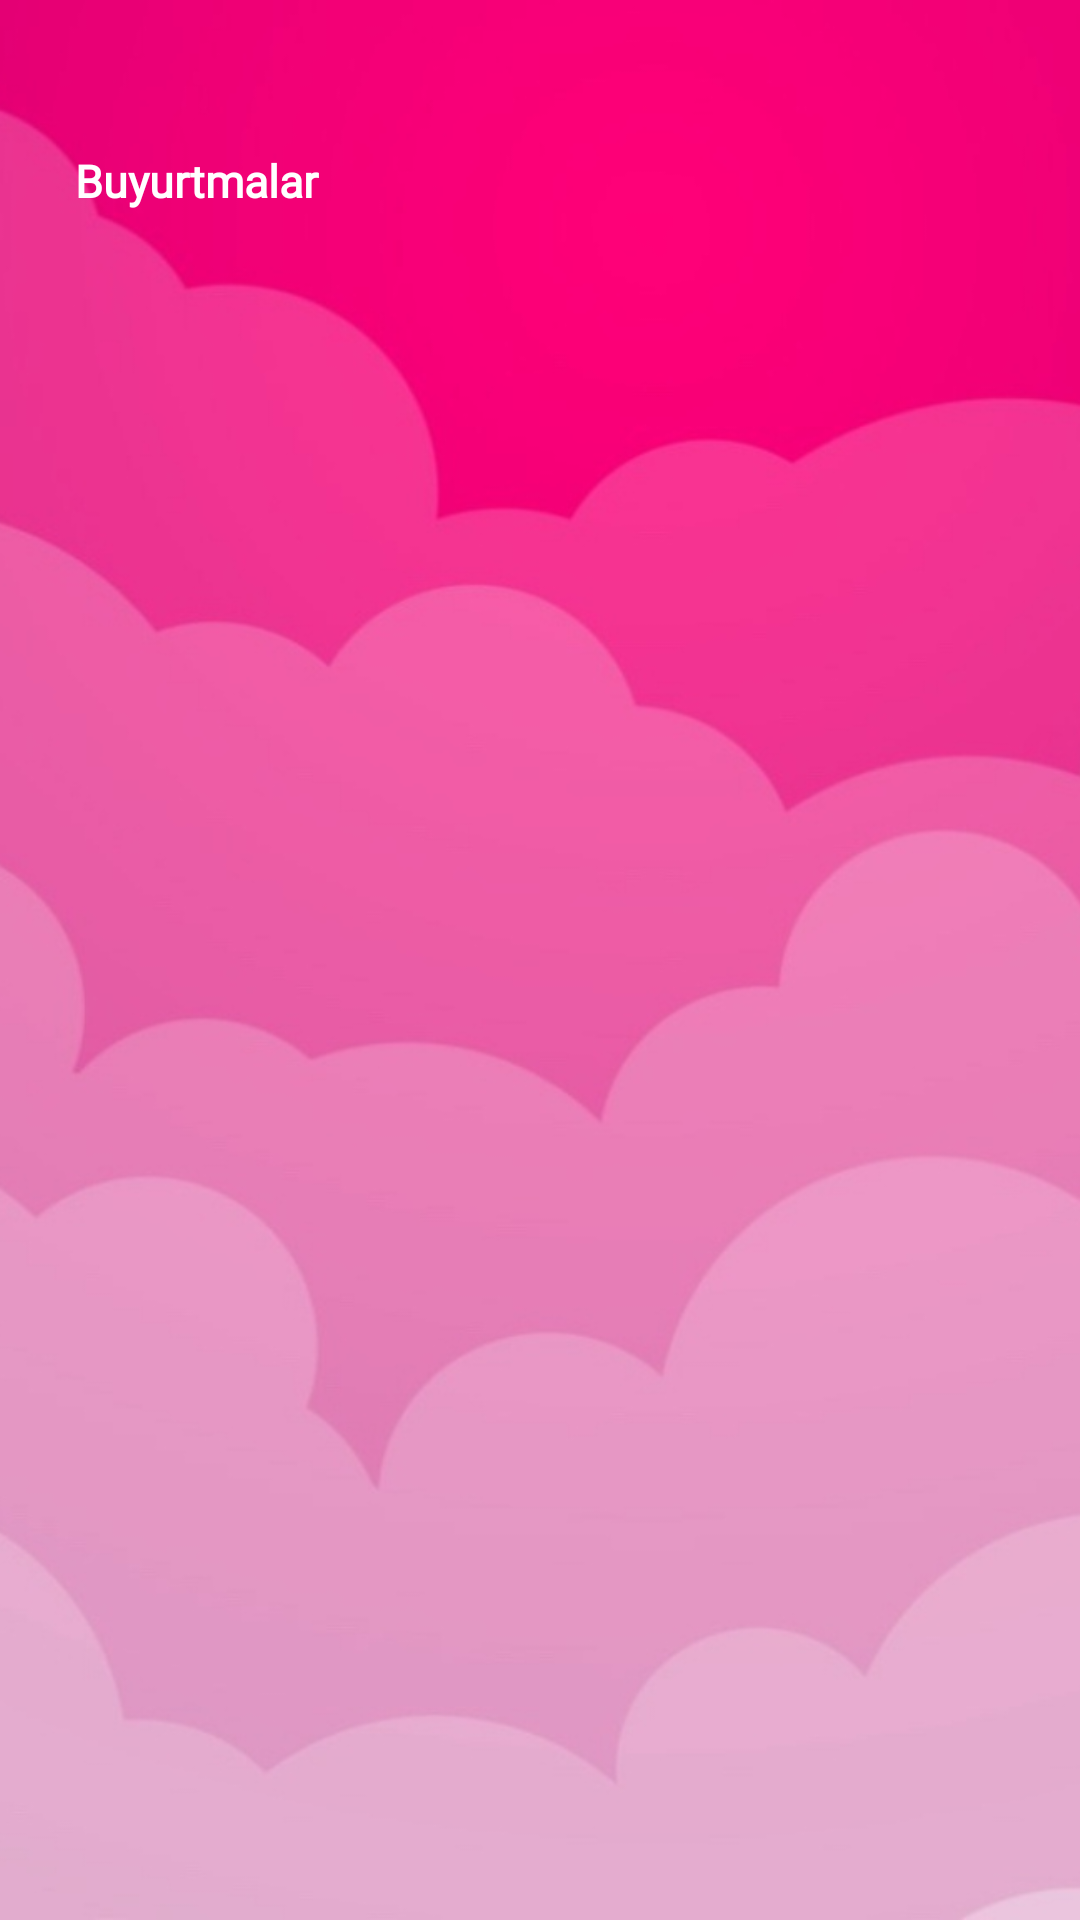

Reconstruct the res/layout file that produces this screen, plus the resources it refers to.
<!-- AndroidManifest.xml: application theme Theme.Mursal -->
<!-- res/layout/activity_main6.xml -->
<?xml version="1.0" encoding="utf-8"?>
<RelativeLayout xmlns:android="http://schemas.android.com/apk/res/android"
    xmlns:app="http://schemas.android.com/apk/res-auto"
    xmlns:tools="http://schemas.android.com/tools"
    android:layout_width="match_parent"
    android:layout_height="match_parent"
    tools:context=".MainActivity6">

    <ImageView
        android:layout_width="match_parent"
        android:layout_height="match_parent"
        android:scaleType="centerCrop"
        android:src="@drawable/pink1"></ImageView>
    <LinearLayout
        android:layout_marginTop="30dp"
        android:orientation="vertical"
        android:layout_width="match_parent"
        android:layout_height="wrap_content">
        <TextView
            android:layout_width="wrap_content"
            android:layout_height="wrap_content"
            android:layout_marginLeft="25dp"
            android:layout_marginTop="20dp"
            android:layout_marginBottom="15dp"
            android:fontFamily="@font/raleway_light"
            android:text="Buyurtmalar"
            android:textColor="@color/white"
            android:textSize="15dp"
            android:textStyle="bold" />
        <androidx.recyclerview.widget.RecyclerView
            android:id="@+id/recyclerview5"
            android:layout_width="match_parent"
            android:layout_height="wrap_content"></androidx.recyclerview.widget.RecyclerView>
    </LinearLayout>

</RelativeLayout>
<!-- resources referenced by this layout -->
<resources>
  <!-- drawable pink1: jpg bitmap (drawable, 157336 bytes) -->
  <style name="Theme.Mursal" parent="Theme.MaterialComponents.DayNight.NoActionBar">
          
          <item name="colorPrimary">@color/purple_500</item>
          <item name="colorPrimaryVariant">@color/purple_700</item>
          <item name="colorOnPrimary">@color/white</item>
          
          <item name="colorSecondary">@color/teal_200</item>
          <item name="colorSecondaryVariant">@color/teal_700</item>
          <item name="colorOnSecondary">@color/black</item>
          
          <item name="android:statusBarColor" tools:targetApi="l">?attr/colorPrimaryVariant</item>
          
  
      </style>
  <!-- not gathered from this repository: default colours our renderer supplied (Android Studio template values) -->
  <color name="purple_500">#FF6200EE</color>
  <color name="purple_700">#FF3700B3</color>
  <color name="teal_200">#FF03DAC5</color>
  <color name="teal_700">#FF018786</color>
  <color name="black">#FF000000</color>
  <color name="white">#FFFFFFFF</color>
</resources>
